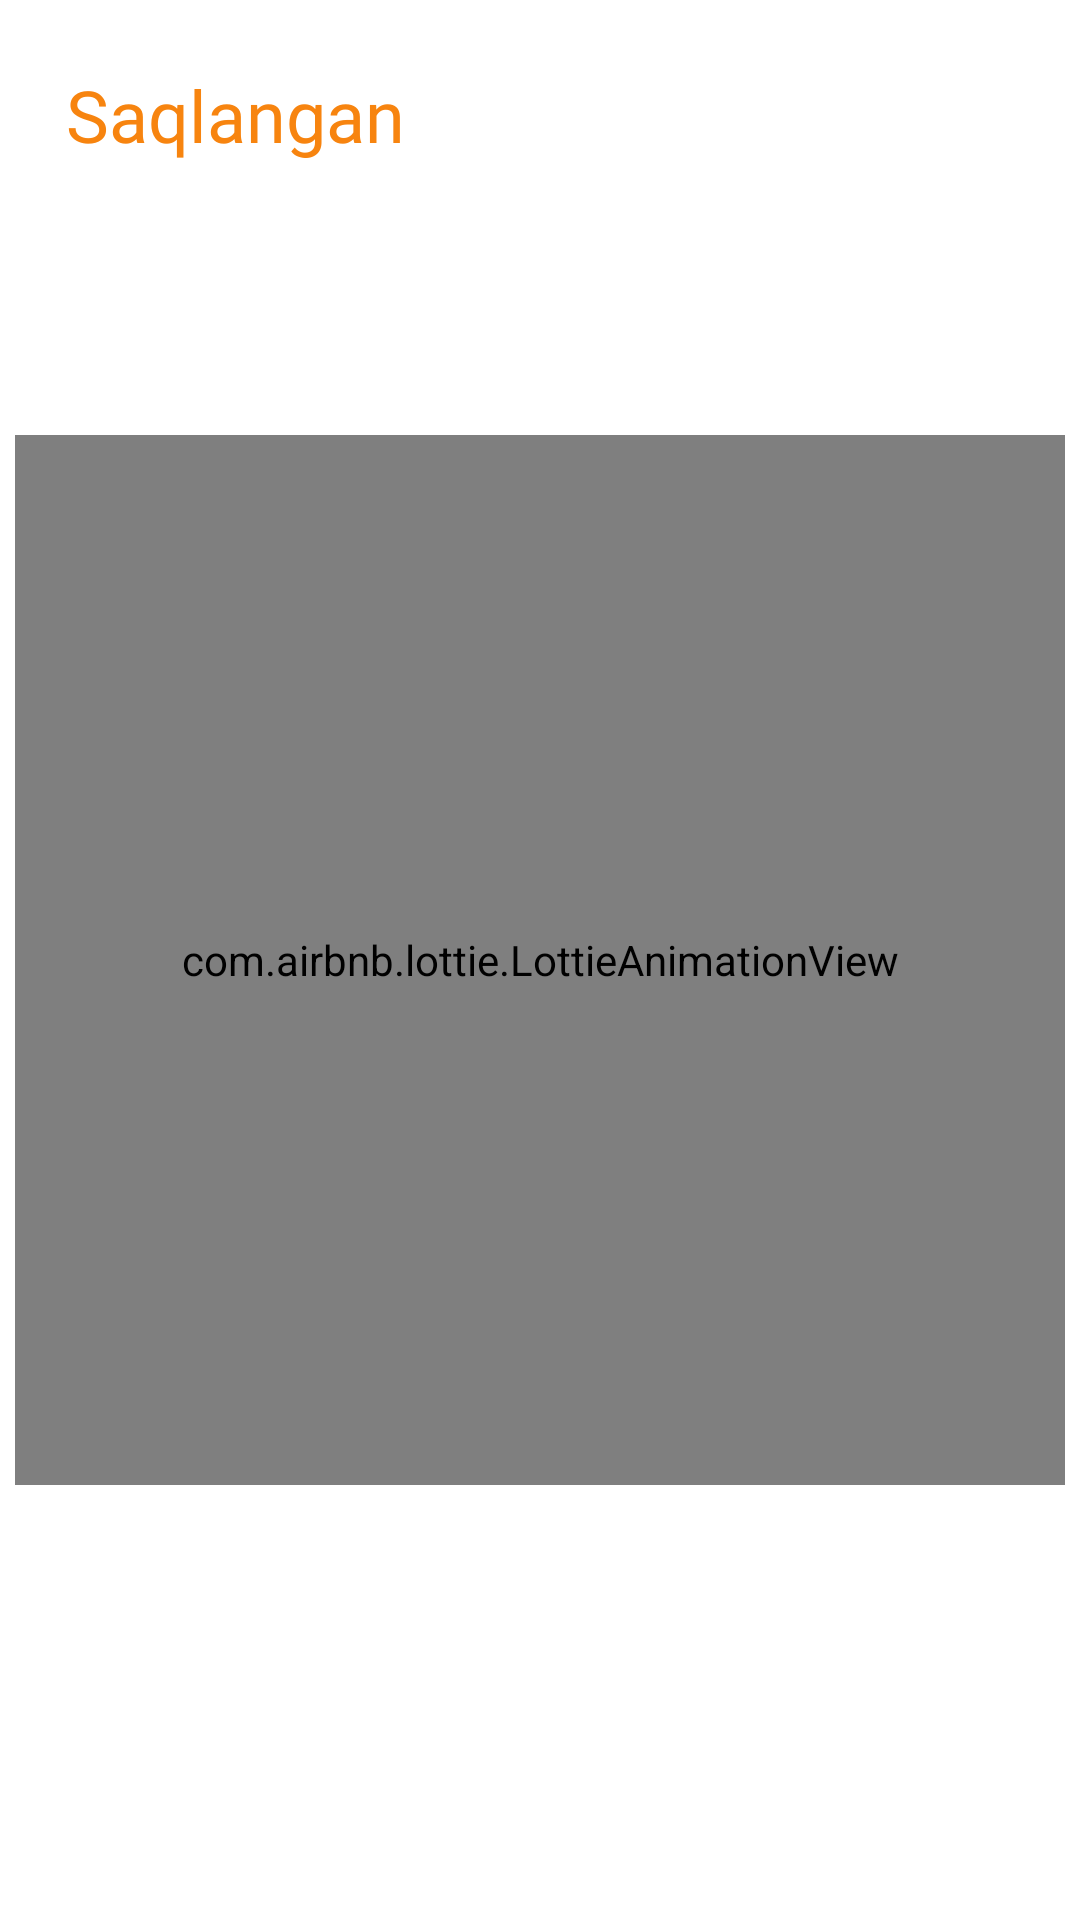

The Android layout XML behind this screen, and the referenced resources:
<!-- AndroidManifest.xml: application theme Theme.BookApp -->
<!-- res/layout/fragment_saved_page.xml -->
<?xml version="1.0" encoding="utf-8"?>
<androidx.constraintlayout.widget.ConstraintLayout xmlns:android="http://schemas.android.com/apk/res/android"
    android:layout_width="match_parent"
    android:layout_height="match_parent"
    android:background="@color/bg"
    xmlns:app="http://schemas.android.com/apk/res-auto"
    xmlns:tools="http://schemas.android.com/tools">


    <TextView
        android:id="@+id/tv_title"
        android:layout_width="wrap_content"
        android:layout_height="wrap_content"
        android:layout_marginStart="22dp"
        android:textColor="@color/title"
        android:layout_marginTop="22dp"
        android:layout_marginBottom="16dp"
        android:fontFamily="@font/poppins_semibold"
        android:text="@string/saved"
        android:textSize="24sp"
        app:layout_constraintStart_toStartOf="parent"
        app:layout_constraintTop_toTopOf="parent" />

    <androidx.recyclerview.widget.RecyclerView
        android:id="@+id/list_books"
        android:layout_width="match_parent"
        android:layout_height="0dp"
        android:clipToPadding="false"
        android:orientation="vertical"
        android:padding="8dp"
        app:layoutManager="androidx.recyclerview.widget.LinearLayoutManager"
        app:layout_constraintBottom_toBottomOf="parent"
        app:layout_constraintEnd_toEndOf="parent"
        app:layout_constraintStart_toStartOf="parent"
        app:layout_constraintTop_toBottomOf="@id/tv_title"
        tools:listitem="@layout/list_item_saved" />

    <com.airbnb.lottie.LottieAnimationView
        android:id="@+id/image_splash"
        android:layout_width="350dp"
        android:layout_height="350dp"
        app:lottie_autoPlay="true"
        app:lottie_rawRes="@raw/saved"
        android:src="@drawable/ic_group"
        app:layout_constraintBottom_toBottomOf="parent"
        app:layout_constraintEnd_toEndOf="parent"
        app:layout_constraintStart_toStartOf="parent"
        app:layout_constraintTop_toTopOf="parent"
        app:layout_constraintVertical_bias="0.5"
        tools:ignore="ContentDescription" />
</androidx.constraintlayout.widget.ConstraintLayout>
<!-- res/layout/list_item_saved.xml (included above) -->
<?xml version="1.0" encoding="utf-8"?>
<LinearLayout xmlns:android="http://schemas.android.com/apk/res/android"
    xmlns:app="http://schemas.android.com/apk/res-auto"
    xmlns:tools="http://schemas.android.com/tools"
    android:layout_width="match_parent"
    android:layout_height="wrap_content"
    android:layout_margin="4dp"
    android:background="@drawable/bg_app"
    android:orientation="horizontal"
    android:padding="12dp">

    <com.google.android.material.imageview.ShapeableImageView
        android:id="@+id/image_book"
        android:layout_width="64dp"
        android:layout_height="76dp"
        android:scaleType="fitXY"
        android:src="@drawable/steve"
        app:shapeAppearanceOverlay="@style/ShapeImageView" />

    <RelativeLayout
        android:layout_width="0dp"
        android:layout_height="match_parent"
        android:layout_marginStart="10dp"
        android:layout_weight="1"
        android:padding="2dp"
        tools:ignore="UselessLeaf">

        <TextView
            android:id="@+id/tv_book_name"
            android:layout_width="wrap_content"
            android:layout_height="wrap_content"
            android:ellipsize="marquee"
            android:fontFamily="@font/poppins_semibold"
            android:textSize="16sp"
            tools:text="Steve Jobs" />

        <TextView
            android:id="@+id/tv_book_author"
            android:layout_width="wrap_content"
            android:layout_height="wrap_content"
            android:layout_below="@id/tv_book_name"
            android:fontFamily="@font/poppins"
            android:textColor="@color/hint_color"
            android:textSize="13sp"
            tools:text="Walter Isaacson"

            />

        <TextView
            android:id="@+id/tv_book_read_page"
            android:layout_width="wrap_content"
            android:layout_height="wrap_content"
            android:layout_alignParentBottom="true"
            android:textColor="@color/white"
            android:textSize="12sp"
            android:textStyle="bold"
            tools:text="Read page : 32" />

        <TextView
            android:id="@+id/tv_book_page"
            android:layout_width="wrap_content"
            android:layout_height="wrap_content"
            android:layout_alignParentBottom="true"
            android:layout_marginStart="24dp"
            android:layout_toEndOf="@id/tv_book_read_page"
            android:textColor="@color/hint_color"
            android:textSize="12sp"
            tools:text="All pages : 132" />

    </RelativeLayout>

</LinearLayout>
<!-- resources referenced by this layout -->
<resources>
  <color name="bg">#ffffff</color>
  <color name="hint_color">#EDEDED</color>
  <color name="title">#F7840F</color>
  <color name="white">#FFFFFFFF</color>
  <!-- drawable bg_app (drawable) -->
  <?xml version="1.0" encoding="utf-8"?>
  <shape xmlns:android="http://schemas.android.com/apk/res/android">
      <solid android:color="@color/title" />
      <corners android:radius="10dp"/>
  </shape>
  <!-- drawable ic_group (drawable) -->
  <vector xmlns:android="http://schemas.android.com/apk/res/android"
      android:width="138dp"
      android:height="133dp"
      android:viewportWidth="138"
      android:viewportHeight="133">
    <path
        android:pathData="M0,8.76C0,4.98 2.73,1.75 6.46,1.11C6.89,1.04 7.33,1 7.76,1H14.61L23.29,1.4C26.63,1.63 29.23,4.4 29.25,7.74L29.95,115.76C29.98,120.11 26.52,123.69 22.17,123.81L15,124L7.78,123.81C3.45,123.69 0,120.14 0,115.81V8.76Z"
        android:fillColor="#FFC41F"/>
    <path
        android:pathData="M38,9.76C38,5.98 40.73,2.75 44.46,2.11C44.89,2.04 45.33,2 45.76,2H52.61L61.29,2.4C64.63,2.63 67.23,5.4 67.25,8.74L67.95,116.76C67.98,121.11 64.52,124.69 60.17,124.81L53,125L45.78,124.81C41.45,124.69 38,121.14 38,116.81V9.76Z"
        android:fillColor="#ffffff"/>
    <path
        android:pathData="M69.88,17.4C68.69,13.83 70.23,9.85 73.53,8C73.91,7.79 74.31,7.6 74.72,7.46L81.14,5.16L89.42,2.63C92.63,1.73 95.94,3.47 97.02,6.63L131.84,108.71C133.25,112.84 131.13,117.39 127.06,118.97L120.42,121.54L113.61,123.77C109.49,125.12 105.12,122.92 103.75,118.81L69.88,17.4Z"
        android:fillColor="#ffffff"/>
    <path
        android:pathData="M0,127h138v6h-138z"
        android:fillColor="#ffffff"/>
  </vector>
  <!-- drawable steve: png bitmap (drawable, 15651 bytes) -->
  <string name="saved">Saqlangan</string>
  <style name="ShapeImageView">
          <item name="cornerSize">8dp</item>
      </style>
  <style name="Theme.BookApp" parent="Theme.MaterialComponents.Light.NoActionBar">
          
          <item name="colorPrimary">@color/black</item>
          <item name="colorPrimaryVariant">@color/black</item>
          <item name="colorOnPrimary">@color/black</item>
          
          <item name="colorSecondary">@color/app_color</item>
          <item name="colorSecondaryVariant">@color/teal_700</item>
          <item name="colorOnSecondary">@color/black</item>
          <item name="android:windowBackground">@color/black</item>
          <item name="android:navigationBarColor">@color/black</item>
          <item name="android:textColor">@color/white</item>
          <item name="android:textColorHint">#E3E3E3</item>
          
          <item name="android:statusBarColor">?attr/colorPrimaryVariant</item>
          
      </style>
  <color name="black">#FF000000</color>
  <color name="app_color">#592D01</color>
  <color name="teal_700">#FF018786</color>
</resources>
